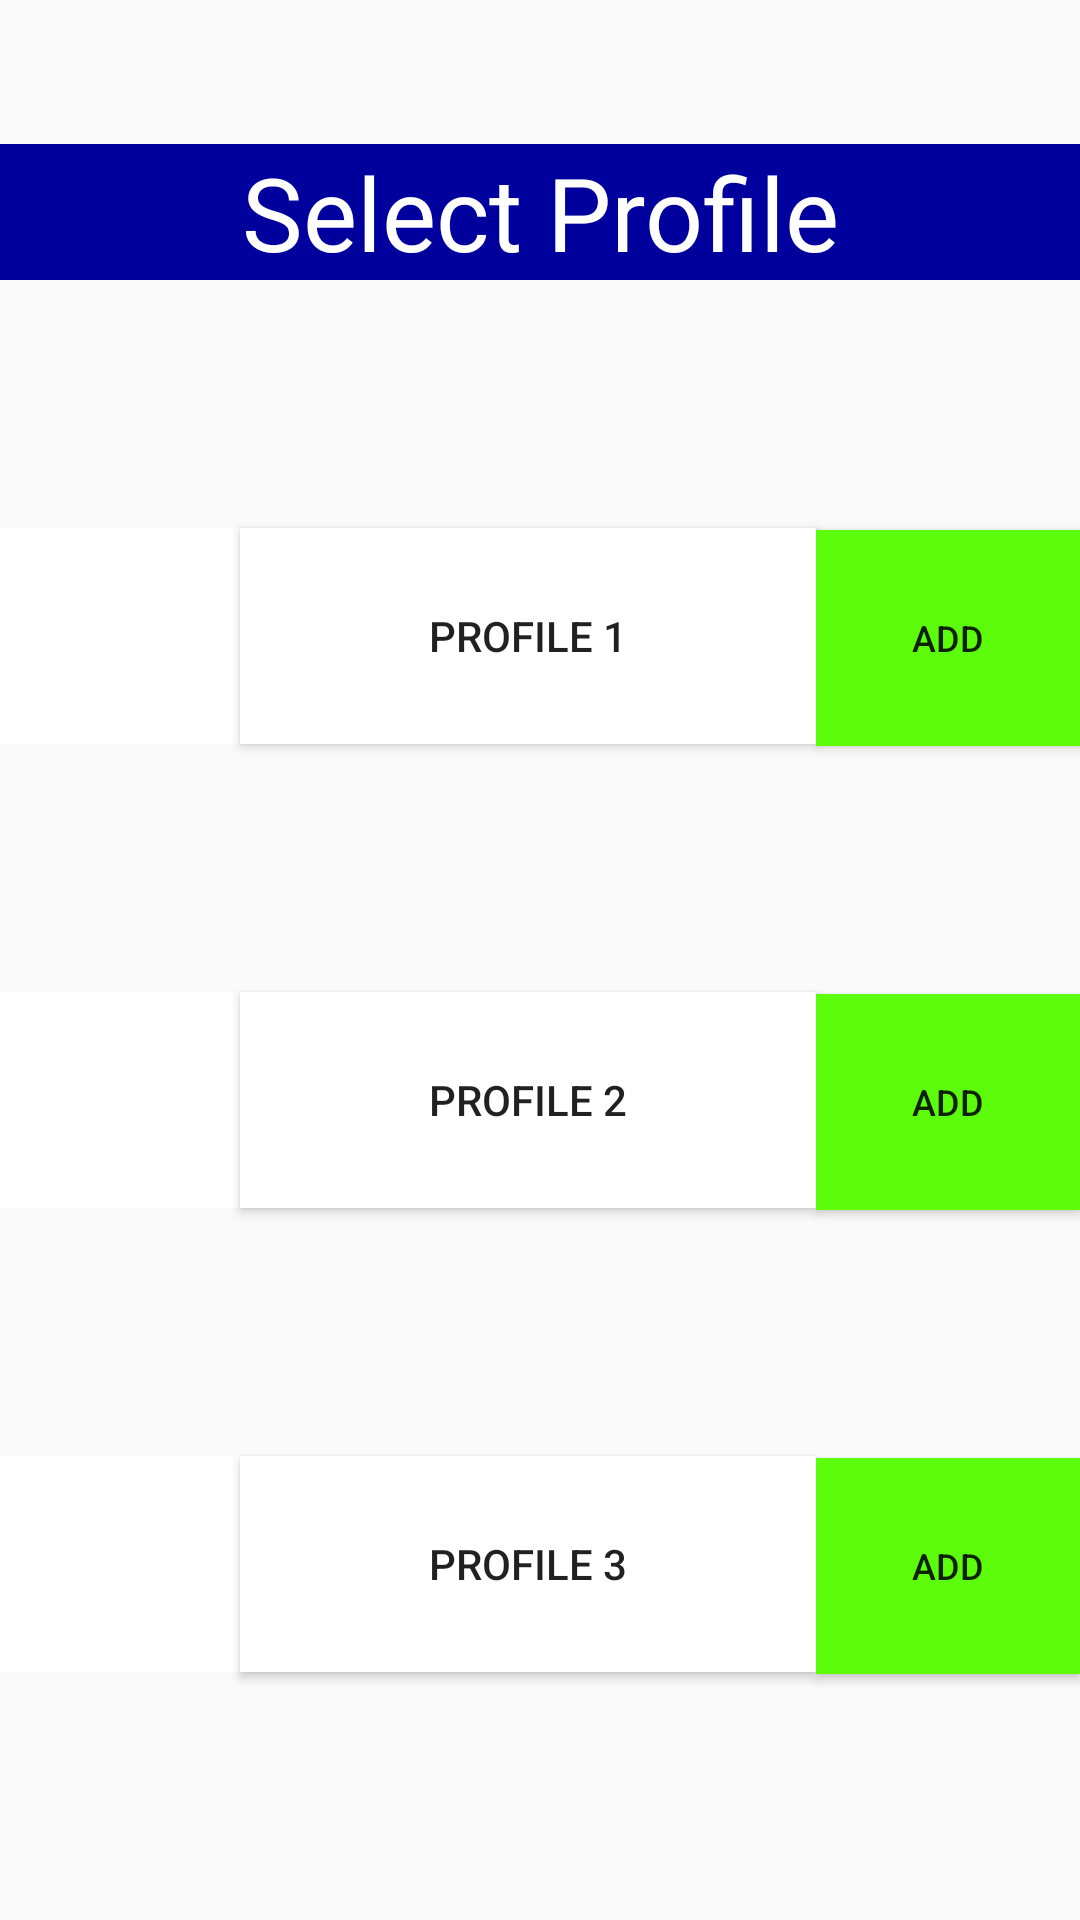

This screen was rendered from an Android layout file. Write that file and the resources it references.
<!-- AndroidManifest.xml: application theme AppTheme -->
<!-- res/layout/activity_main.xml -->
<?xml version="1.0" encoding="utf-8"?>
<android.support.constraint.ConstraintLayout
    xmlns:android="http://schemas.android.com/apk/res/android"
    xmlns:tools="http://schemas.android.com/tools"
    xmlns:app="http://schemas.android.com/apk/res-auto"
    android:id="@+id/home_screen"
    android:layout_width="match_parent"
    android:layout_height="match_parent"
    tools:context="com.example.maintenancemeter.MainActivity"
    tools:layout_editor_absoluteY="81dp"
    tools:layout_editor_absoluteX="0dp">

    <TextView
        android:id="@+id/home_title"
        android:layout_width="0dp"
        android:layout_height="wrap_content"
        android:layout_marginTop="48dp"
        android:background="@color/midnightBlue"
        android:gravity="center"
        android:text="@string/machine_profiles"
        android:textAppearance="@style/TextAppearance.AppCompat.Display1"
        android:textColor="@android:color/background_light"
        app:layout_constraintLeft_toLeftOf="parent"
        app:layout_constraintRight_toRightOf="parent"
        app:layout_constraintTop_toTopOf="parent"
        app:layout_constraintHorizontal_bias="0.0" />

    <ImageView
        android:id="@+id/profile1ImgView"
        android:layout_width="80dp"
        android:layout_height="72dp"
        android:background="@android:color/background_light"
        android:scaleType="fitCenter"
        app:layout_constraintBottom_toTopOf="@+id/profile2ImgView"
        app:layout_constraintHorizontal_chainStyle="packed"
        app:layout_constraintLeft_toLeftOf="parent"
        app:layout_constraintRight_toLeftOf="@+id/profile1Button"
        app:layout_constraintTop_toBottomOf="@+id/home_title" />

    <Button
        android:id="@+id/profile1Button"
        android:layout_width="192dp"
        android:layout_height="72dp"
        android:background="@android:color/background_light"
        android:text="Profile 1"
        app:layout_constraintBottom_toTopOf="@+id/profile2Button"
        app:layout_constraintLeft_toRightOf="@+id/profile1ImgView"
        app:layout_constraintRight_toLeftOf="@+id/profile1ModButton"
        app:layout_constraintTop_toBottomOf="@+id/home_title" />

    <Button
        android:id="@+id/profile1ModButton"
        android:layout_width="88dp"
        android:layout_height="72dp"
        android:background="@color/ledGreen"
        android:text="@string/add_profile"
        android:textSize="12sp"
        app:layout_constraintBaseline_toBaselineOf="@+id/profile1Button"
        app:layout_constraintLeft_toRightOf="@+id/profile1Button"
        app:layout_constraintRight_toRightOf="parent" />

    <ImageView
        android:id="@+id/profile2ImgView"
        android:layout_width="80dp"
        android:layout_height="72dp"
        android:background="@android:color/background_light"
        android:scaleType="fitCenter"
        app:layout_constraintBottom_toTopOf="@+id/profile3ImgView"
        app:layout_constraintHorizontal_chainStyle="packed"
        app:layout_constraintLeft_toLeftOf="parent"
        app:layout_constraintRight_toLeftOf="@+id/profile2Button"
        app:layout_constraintTop_toBottomOf="@+id/profile1ImgView" />

    <Button
        android:id="@+id/profile2Button"
        android:layout_width="192dp"
        android:layout_height="72dp"
        android:background="@android:color/background_light"
        android:text="Profile 2"
        app:layout_constraintBottom_toTopOf="@+id/profile3Button"
        app:layout_constraintLeft_toRightOf="@+id/profile2ImgView"
        app:layout_constraintRight_toLeftOf="@+id/profile2ModButton"
        app:layout_constraintTop_toBottomOf="@+id/profile1Button" />

    <Button
        android:id="@+id/profile2ModButton"
        android:layout_width="88dp"
        android:layout_height="72dp"
        android:background="@color/ledGreen"
        android:text="@string/add_profile"
        android:textSize="12sp"
        app:layout_constraintBaseline_toBaselineOf="@+id/profile2Button"
        app:layout_constraintLeft_toRightOf="@+id/profile2Button"
        app:layout_constraintRight_toRightOf="parent" />

    <ImageView
        android:id="@+id/profile3ImgView"
        android:layout_width="80dp"
        android:layout_height="72dp"
        android:background="@android:color/background_light"
        android:scaleType="fitCenter"
        app:layout_constraintBottom_toBottomOf="parent"
        app:layout_constraintHorizontal_chainStyle="packed"
        app:layout_constraintLeft_toLeftOf="parent"
        app:layout_constraintRight_toLeftOf="@+id/profile3Button"
        app:layout_constraintTop_toBottomOf="@+id/profile2ImgView" />

    <Button
        android:id="@+id/profile3Button"
        android:layout_width="192dp"
        android:layout_height="72dp"
        android:background="@android:color/background_light"
        android:text="Profile 3"
        app:layout_constraintBottom_toBottomOf="parent"
        app:layout_constraintLeft_toRightOf="@+id/profile3ImgView"
        app:layout_constraintRight_toLeftOf="@+id/profile3ModButton"
        app:layout_constraintTop_toBottomOf="@+id/profile2Button" />

    <Button
        android:id="@+id/profile3ModButton"
        android:layout_width="88dp"
        android:layout_height="72dp"
        android:background="@color/ledGreen"
        android:text="@string/add_profile"
        android:textSize="12sp"
        app:layout_constraintBaseline_toBaselineOf="@+id/profile3Button"
        app:layout_constraintLeft_toRightOf="@+id/profile3Button"
        app:layout_constraintRight_toRightOf="parent" />

</android.support.constraint.ConstraintLayout>
<!-- resources referenced by this layout -->
<resources>
  <color name="ledGreen">#5dfc0a</color>
  <color name="midnightBlue">#00009C</color>
  <string name="add_profile">Add</string>
  <string name="machine_profiles">Select Profile</string>
  <style name="AppTheme" parent="Theme.AppCompat.Light.DarkActionBar">
          
          <item name="colorPrimary">@color/colorPrimary</item>
          <item name="colorPrimaryDark">@color/colorPrimaryDark</item>
          <item name="colorAccent">@color/checkBox</item>
      </style>
  <color name="colorPrimary">#5A5A5E</color>
  <color name="colorPrimaryDark">#000000</color>
  <color name="checkBox">#49E20E</color>
</resources>
